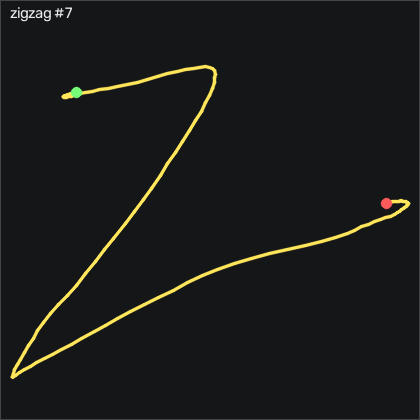

Source data for this figure (header and first rows):
t_s, ax, ay, az, gx, gy, gz, seq
0.00000, -0.721, -0.173, 0.649, -4.528, 0.4062, 6.357, 6511
0.01000, -0.712, -0.154, 0.666, -5.595, 1.198, 6.235, 6512
0.02000, -0.696, -0.125, 0.687, -7.272, 2.174, 5.594, 6513
0.03000, -0.718, -0.09600, 0.698, -9.315, 3.393, 3.948, 6514
0.04000, -0.758, -0.07600, 0.685, -11.57, 4.156, 0.04600, 6515
0.05000, -0.789, -0.07700, 0.665, -13.37, 4.46, -7.119, 6516
0.06000, -0.818, -0.08900, 0.634, -14.22, 4.186, -16.14, 6517
0.07000, -0.824, -0.108, 0.617, -14.41, 3.515, -25.29, 6518
0.08100, -0.832, -0.125, 0.614, -14.77, 2.936, -33.58, 6519
0.09000, -0.805, -0.162, 0.611, -15.75, 2.052, -39.86, 6520
0.1, -0.776, -0.181, 0.6, -17.06, 2.906, -45.47, 6521
0.11, -0.752, -0.179, 0.566, -19.44, 4.46, -45.93, 6522
0.121, -0.729, -0.232, 0.527, -22.73, 5.985, -39.5, 6523
0.13, -0.697, -0.369, 0.496, -25.08, 7.692, -37.3, 6524
0.14, -0.712, -0.528, 0.47, -23.46, 10.07, -46.05, 6525
0.15, -0.784, -0.668, 0.43, -16.85, 12.42, -60.5, 6526
0.16, -0.858, -0.776, 0.378, -6.754, 12.17, -74.68, 6527
0.17, -0.959, -0.858, 0.301, 4.801, 9.765, -88.31, 6528
0.18, -0.98, -0.923, 0.229, 16.72, 3.698, -100.7, 6529
0.19, -0.94, -0.995, 0.173, 29.16, -3.527, -110.4, 6530
0.2, -0.87, -1.092, 0.157, 41.57, -10.57, -115, 6531
0.21, -0.79, -1.217, 0.177, 53.73, -16.67, -111.9, 6532
0.22, -0.739, -1.38, 0.224, 66.93, -20.3, -100.4, 6533
0.23, -0.742, -1.555, 0.283, 83.49, -21.85, -78.64, 6534
0.24, -0.711, -1.618, 0.335, 104.3, -23.53, -43.61, 6535
0.251, -0.692, -1.509, 0.374, 125.7, -24.65, -3.125, 6536
0.26, -0.714, -1.268, 0.392, 144.7, -25.75, 31.91, 6537
0.27, -0.744, -0.983, 0.397, 160.6, -28.13, 57, 6538
0.28, -0.77, -0.693, 0.38, 173.5, -32.28, 70.9, 6539
0.29, -0.738, -0.41, 0.334, 183.1, -38.16, 77.55, 6540
0.3, -0.706, -0.209, 0.301, 187.5, -44.08, 83.09, 6541
0.31, -0.577, -0.05300, 0.271, 187.6, -49.38, 83.73, 6542
0.32, -0.546, 0.115, 0.273, 185.9, -50.05, 75.53, 6543
0.33, -0.453, 0.338, 0.313, 182.2, -50.05, 66.45, 6544
0.34, -0.403, 0.571, 0.363, 174.1, -45.3, 57.18, 6545
0.35, -0.307, 0.791, 0.466, 159.4, -37.43, 51.05, 6546
0.36, -0.368, 0.943, 0.527, 140.8, -26.88, 42.24, 6547
0.37, -0.388, 1.002, 0.527, 119.6, -16.42, 28.19, 6548
0.38, -0.316, 1.008, 0.506, 97.57, -4.777, 9.924, 6549
0.39, -0.266, 0.999, 0.457, 75.81, 8.424, -4.131, 6550
0.4, -0.205, 0.947, 0.412, 54.59, 23.85, -7.241, 6551
0.41, -0.167, 0.843, 0.38, 34.22, 40.74, -1.57, 6552
0.421, -0.137, 0.739, 0.381, 15.68, 57.51, 9.863, 6553
0.43, -0.122, 0.664, 0.412, -1.022, 74.13, 26.27, 6554
0.44, -0.1, 0.635, 0.438, -17.61, 89.77, 44.95, 6555
0.45, -0.115, 0.666, 0.463, -33.34, 105.9, 64.41, 6556
0.46, -0.137, 0.733, 0.481, -49.83, 122.9, 85.08, 6557
0.47, -0.196, 0.806, 0.507, -67.27, 140.7, 104.8, 6558
0.48, -0.222, 0.87, 0.538, -85.29, 156.6, 118.3, 6559
0.49, -0.247, 0.887, 0.564, -102.6, 171.7, 121.4, 6560
0.5, -0.268, 0.842, 0.559, -117.1, 186.2, 112.1, 6561
0.51, -0.299, 0.744, 0.49, -127.6, 197.9, 96.94, 6562
0.52, -0.372, 0.607, 0.376, -134.3, 206.9, 83.4, 6563
0.53, -0.435, 0.483, 0.257, -138.1, 212.4, 78.55, 6564
0.54, -0.543, 0.433, 0.177, -140.4, 215.9, 85.9, 6565
0.551, -0.64, 0.648, 0.12, -144.6, 217.1, 104.4, 6566
0.56, -0.531, 0.659, 0.171, -157.6, 216.9, 123.7, 6567
0.57, -0.541, 0.64, 0.18, -169.8, 224.3, 137.1, 6568
0.58, -0.64, 0.561, 0.177, -180.1, 234, 145.3, 6569
0.591, -0.911, 0.371, 0.113, -187.6, 239.2, 149.7, 6570
... 100 more rows
